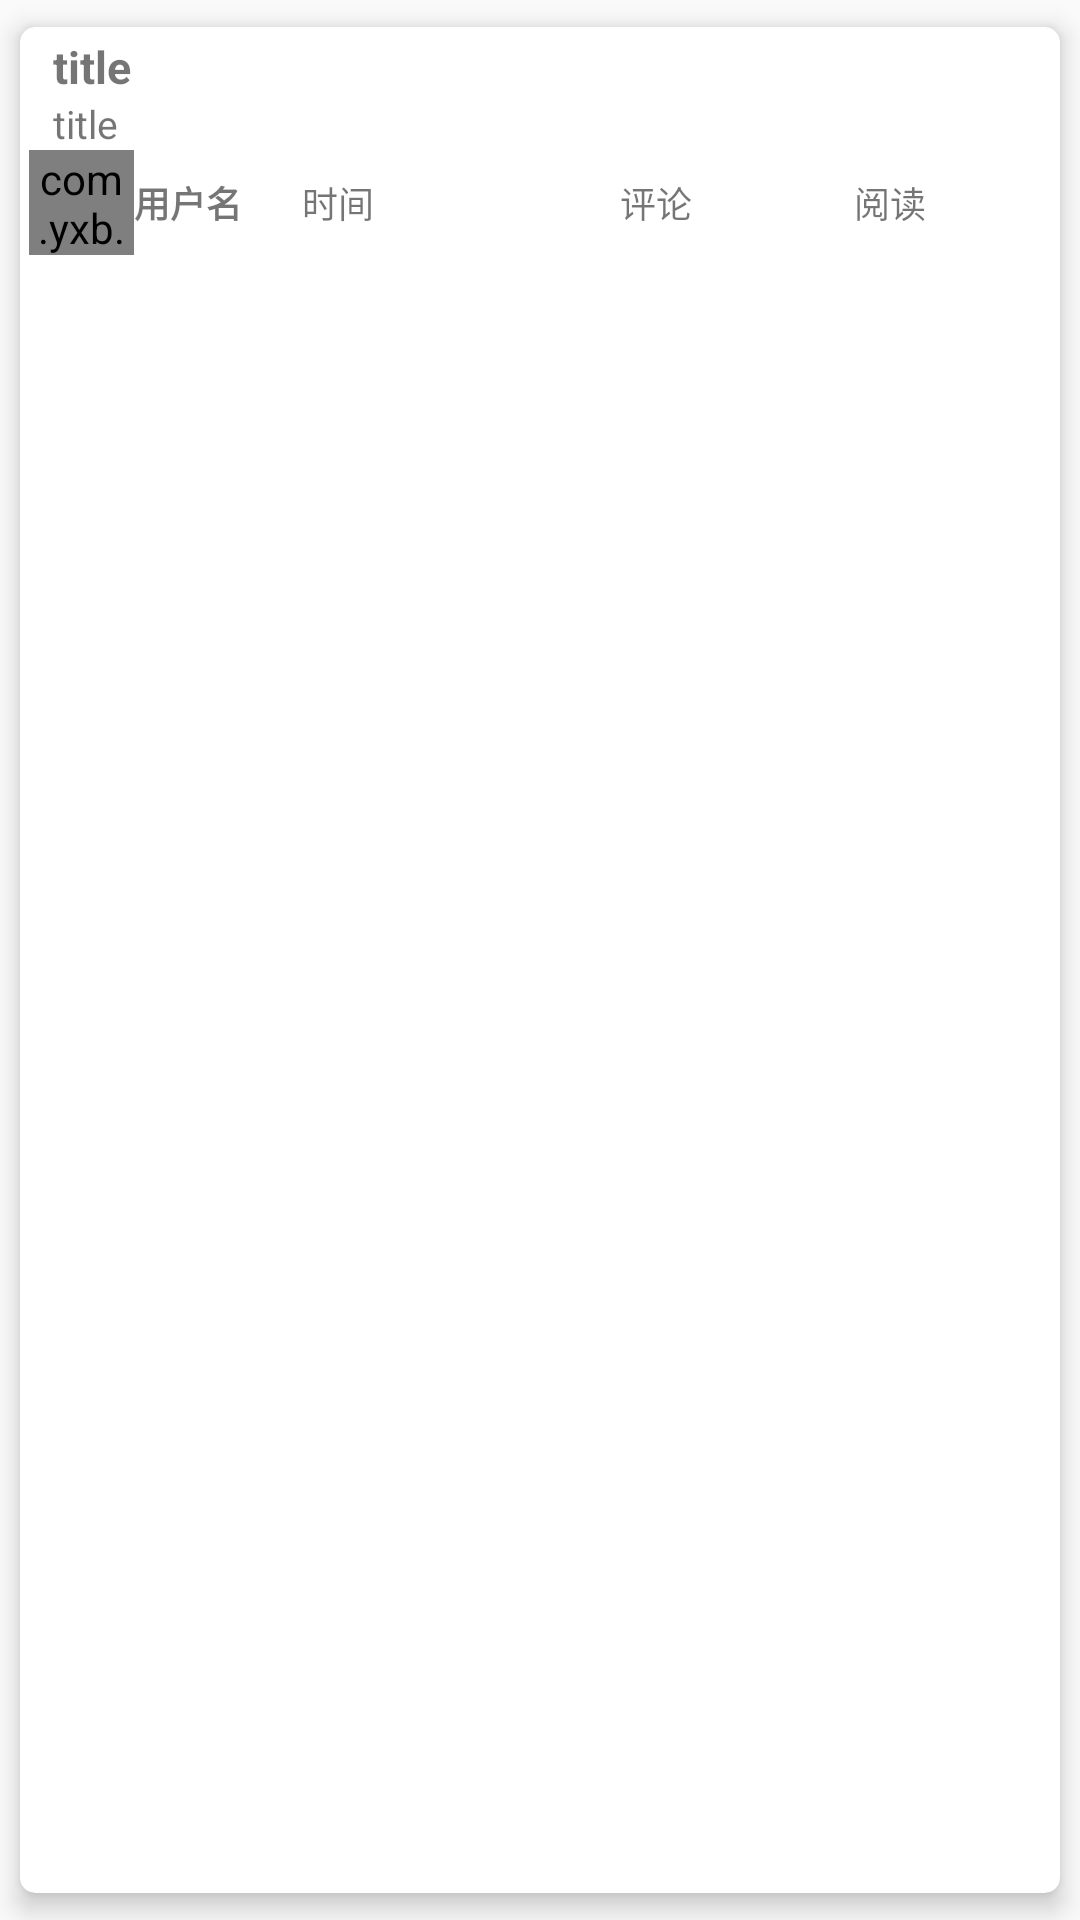

Layout XML and referenced resources for this Android screen:
<!-- AndroidManifest.xml: application theme AppTheme -->
<!-- res/layout/cardview_shouye.xml -->
<?xml version="1.0" encoding="utf-8"?>
<android.support.v7.widget.CardView xmlns:android="http://schemas.android.com/apk/res/android"
    xmlns:app="http://schemas.android.com/apk/res-auto"
    android:id="@+id/item_cardView"
    android:layout_width="wrap_content"
    android:layout_height="wrap_content"
    android:layout_margin="5dp"
    app:cardCornerRadius="5dp"
    app:cardElevation="5dp"
    app:cardUseCompatPadding="true"
    >
    <RelativeLayout
        android:layout_width="match_parent"
        android:layout_height="wrap_content"
        android:padding="3dp">

        <LinearLayout
            android:layout_width="match_parent"
            android:layout_height="wrap_content"
            android:orientation="vertical">
            <TextView
                android:id="@+id/tv_title"
                android:layout_width="match_parent"
                android:layout_height="wrap_content"
                android:layout_marginLeft="8dp"
                android:text="title"
                android:textStyle="bold"
                android:textSize="15dp" />
            <TextView
                android:id="@+id/tv_summary"
                android:layout_width="match_parent"
                android:layout_height="wrap_content"
                android:layout_marginLeft="8dp"
                android:text="title"
                android:textSize="13dp" />
            <LinearLayout
                android:visibility="gone"
                android:layout_width="match_parent"
                android:layout_height="wrap_content"
                android:layout_marginTop="5dp"
                android:orientation="horizontal">

                <ImageView
                    android:id="@+id/picture1"
                    android:layout_width="0dp"
                    android:layout_weight="1"
                    android:layout_height="100dp"
                    android:layout_margin="3dp"
                    android:layout_gravity="center"
                    android:src="@drawable/picture" />
                <ImageView
                    android:layout_margin="3dp"
                    android:id="@+id/picture2"
                    android:layout_width="0dp"
                    android:layout_weight="1"
                    android:layout_height="100dp"
                    android:layout_gravity="center"
                    android:src="@drawable/picture" />
                <ImageView
                    android:layout_margin="3dp"
                    android:id="@+id/picture3"
                    android:layout_width="0dp"
                    android:layout_weight="1"
                    android:layout_height="100dp"
                    android:layout_gravity="center"
                    android:src="@drawable/picture" />

            </LinearLayout>

            <RelativeLayout
                android:layout_width="match_parent"
                android:layout_height="wrap_content"
                android:orientation="horizontal">

                <TextView
                    android:layout_centerVertical="true"
                    android:id="@+id/tv_pingl"
                    android:layout_width="wrap_content"
                    android:layout_height="wrap_content"
                    android:text="评论"
                    android:textSize="12dp"
                    android:layout_alignTop="@+id/tv_time"
                    android:layout_toRightOf="@+id/pingltu"
                    android:layout_toEndOf="@+id/pingltu" />

                <ImageView
                    android:id="@+id/pingltu"
                    android:layout_width="20dp"
                    android:layout_height="20dp"
                    android:src="@drawable/pingl"
                    android:layout_centerVertical="true"
                    android:layout_toRightOf="@+id/tv_time"
                    android:layout_toEndOf="@+id/tv_time"
                    android:layout_marginLeft="62dp"
                    android:layout_marginStart="62dp" />

                <ImageView
                    android:layout_width="20dp"
                    android:layout_height="20dp"
                    android:src="@drawable/yuanjing"
                    android:layout_marginLeft="34dp"
                    android:layout_marginStart="34dp"
                    android:id="@+id/imageView"
                    android:layout_centerVertical="true"
                    android:layout_alignParentTop="true"
                    android:layout_toRightOf="@+id/tv_pingl"
                    android:layout_toEndOf="@+id/tv_pingl" />

                <TextView
                    android:layout_centerVertical="true"
                    android:id="@+id/tv_reader"
                    android:layout_width="wrap_content"
                    android:layout_height="wrap_content"
                    android:text="阅读"
                    android:textSize="12dp"
                    android:layout_alignTop="@+id/tv_pingl"
                    android:layout_toRightOf="@+id/imageView"
                    android:layout_toEndOf="@+id/imageView" />

                <com.yxb.android.shengseshequ.utils.ZdingyiImageView
                    android:id="@+id/simageView_icon"
                    android:layout_width="35dp"
                    android:layout_height="35dp"
                    android:layout_alignParentLeft="true"
                    android:layout_alignParentStart="true"
                    android:layout_alignParentTop="true"
                    android:src="@drawable/usericon" />

                <TextView
                    android:id="@+id/tv_username"
                    android:layout_width="wrap_content"
                    android:layout_height="wrap_content"
                    android:layout_centerVertical="true"
                    android:layout_toEndOf="@+id/simageView_icon"
                    android:layout_toRightOf="@+id/simageView_icon"
                    android:layout_weight="1"
                    android:text="用户名"
                    android:textSize="12sp"
                    android:textStyle="bold" />
                <TextView
                    android:id="@+id/tv_time"
                    android:layout_width="wrap_content"
                    android:layout_height="wrap_content"
                    android:layout_weight="1"
                    android:text="时间"
                    android:textSize="12sp"
                    android:layout_centerVertical="true"
                    android:layout_toRightOf="@+id/tv_username"
                    android:layout_toEndOf="@+id/tv_username"
                    android:layout_marginLeft="20dp"
                    android:layout_marginStart="20dp" />
            </RelativeLayout>
        </LinearLayout>
    </RelativeLayout>
</android.support.v7.widget.CardView>
<!-- resources referenced by this layout -->
<resources>
  <!-- drawable picture: png bitmap (drawable-xxhdpi, 635 bytes) -->
  <style name="AppTheme" parent="Theme.AppCompat.Light.NoActionBar">
          
          <item name="colorPrimary">@color/colorPrimary</item>
          <item name="colorPrimaryDark">@color/colorPrimaryDark</item>
          <item name="colorAccent">@color/colorAccent</item>
      </style>
  <color name="colorPrimary">#3F51B5</color>
  <color name="colorPrimaryDark">#303F9F</color>
  <color name="colorAccent">#FF4081</color>
</resources>
